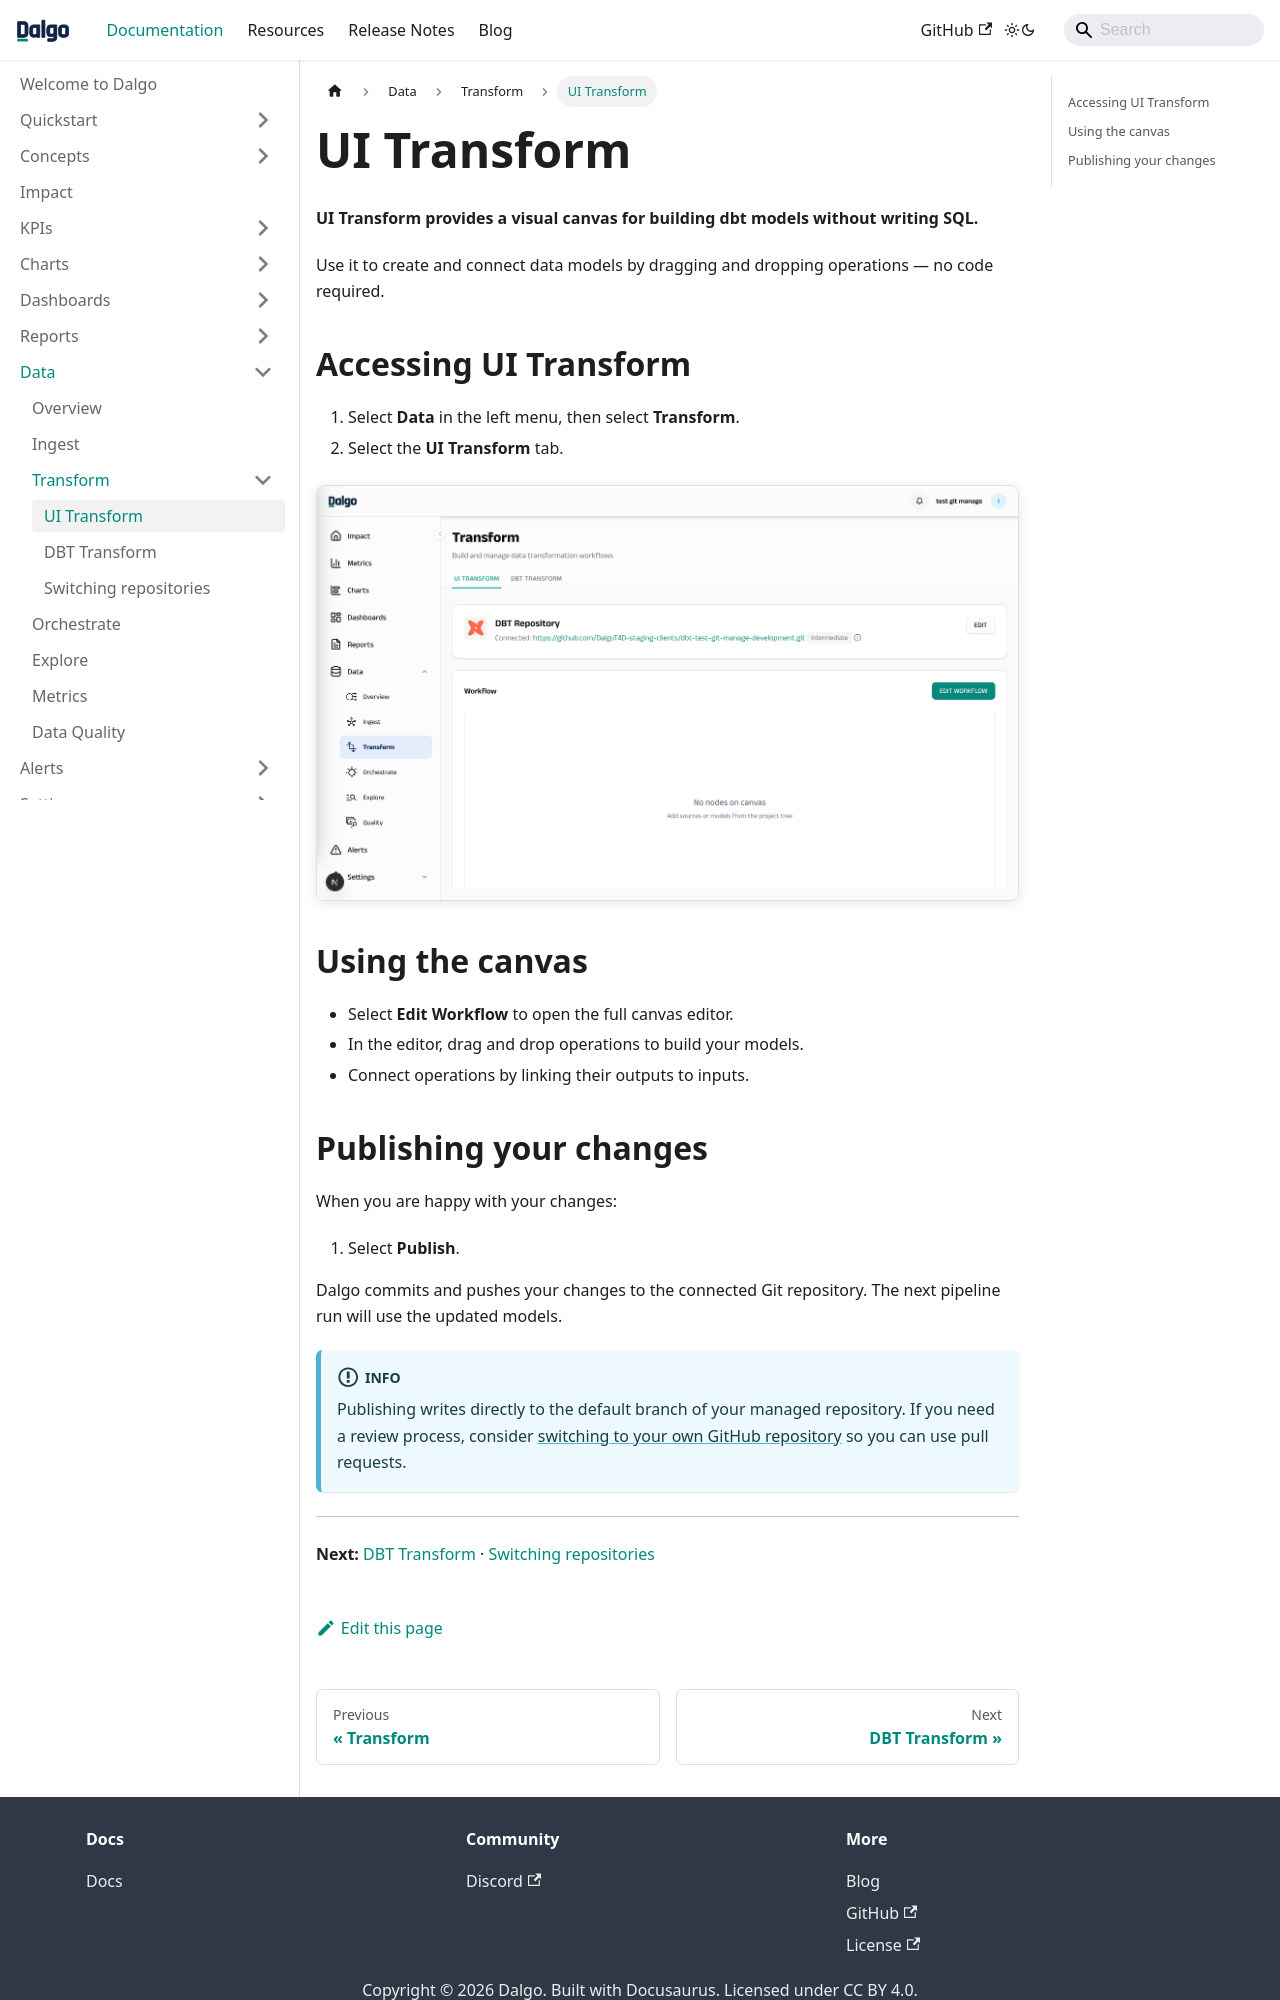

repository: DalgoT4D/dalgo_docs · page: data/transform/ui-transform/index.html · generator: docusaurus

---
sidebar_position: 2
---

# UI Transform

**UI Transform provides a visual canvas for building dbt models without writing SQL.**

Use it to create and connect data models by dragging and dropping operations — no code required.

## Accessing UI Transform

1. Select **Data** in the left menu, then select **Transform**.
2. Select the **UI Transform** tab.

![UI Transform tab](/img/transform/transform_landing_UI_tab.png)

## Using the canvas

- Select **Edit Workflow** to open the full canvas editor.
- In the editor, drag and drop operations to build your models.
- Connect operations by linking their outputs to inputs.
